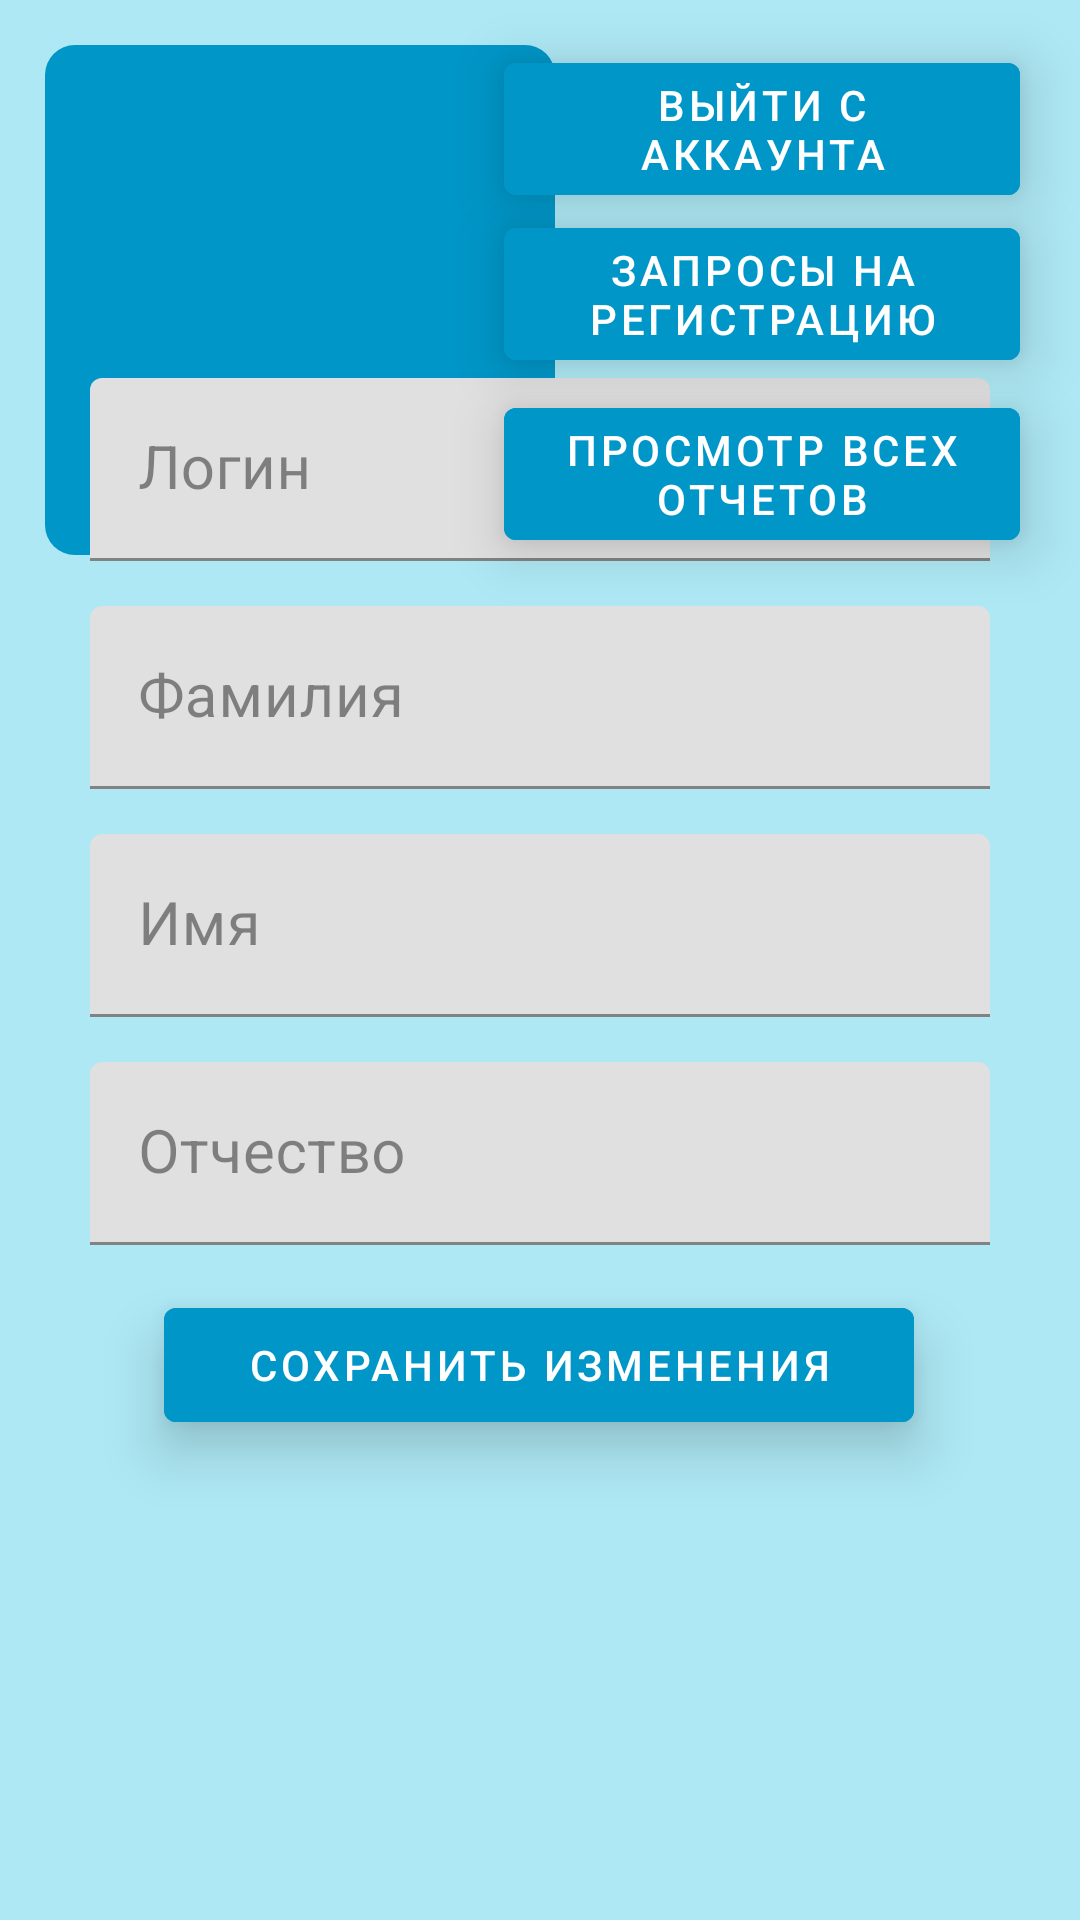

Layout XML and referenced resources for this Android screen:
<!-- AndroidManifest.xml: application theme Theme.Diplom -->
<!-- res/layout/activity_admin_info.xml -->
<?xml version="1.0" encoding="utf-8"?>
<androidx.constraintlayout.widget.ConstraintLayout xmlns:android="http://schemas.android.com/apk/res/android"
    xmlns:app="http://schemas.android.com/apk/res-auto"
    xmlns:tools="http://schemas.android.com/tools"
    android:layout_width="match_parent"
    android:layout_height="match_parent"
    tools:context=".AdminInfoActivity"
    android:background="@color/layoutBack">

    <ImageView
        android:id="@+id/imageUserEditAd"
        android:layout_width="170dp"
        android:layout_height="170dp"
        android:layout_marginLeft="15dp"
        android:layout_marginTop="15dp"
        android:contentDescription="noPhoto"
        app:layout_constraintStart_toStartOf="parent"
        app:layout_constraintTop_toTopOf="parent"
        app:srcCompat="@drawable/ic_baseline_insert_photo_24"
        android:background="@drawable/image_back" />

    <com.google.android.material.textfield.TextInputLayout
        android:id="@+id/textLoginAd"
        android:layout_width="300dp"
        android:layout_height="wrap_content"
        android:layout_gravity="center"
        android:textColorHint="@color/visible_hint"
        android:backgroundTint="@color/textFieldBack"
        app:boxStrokeColor="@color/boxStrokeColor"
        app:hintTextColor="@color/hintTextColor"
        android:hint="Логин"
        android:layout_marginBottom="15dp"
        app:layout_constraintBottom_toTopOf="@+id/textLastNameAd"
        app:layout_constraintEnd_toEndOf="parent"
        app:layout_constraintStart_toStartOf="parent">

        <com.google.android.material.textfield.TextInputEditText
            android:id="@+id/editLoginAd"
            android:layout_width="300dp"
            android:layout_height="wrap_content"
            android:textColor="@color/textColor"
            android:background="@drawable/separator"
            android:textSize="20sp" />

    </com.google.android.material.textfield.TextInputLayout>

    <com.google.android.material.textfield.TextInputLayout
        android:id="@+id/textLastNameAd"
        android:layout_width="300dp"
        android:layout_height="wrap_content"
        android:layout_gravity="center"
        android:textColorHint="@color/visible_hint"
        android:backgroundTint="@color/textFieldBack"
        app:boxStrokeColor="@color/boxStrokeColor"
        app:hintTextColor="@color/hintTextColor"
        android:hint="Фамилия"
        android:layout_marginBottom="15dp"
        app:layout_constraintBottom_toTopOf="@+id/textFirstNameAd"
        app:layout_constraintEnd_toEndOf="parent"
        app:layout_constraintStart_toStartOf="parent">

        <com.google.android.material.textfield.TextInputEditText
            android:id="@+id/editLastNameAd"
            android:layout_width="300dp"
            android:layout_height="wrap_content"
            android:textColor="@color/textColor"
            android:background="@drawable/separator"
            android:textSize="20sp" />

    </com.google.android.material.textfield.TextInputLayout>

    <com.google.android.material.textfield.TextInputLayout
        android:id="@+id/textFirstNameAd"
        android:layout_width="300dp"
        android:layout_height="wrap_content"
        android:layout_gravity="center"
        android:textColorHint="@color/visible_hint"
        android:backgroundTint="@color/textFieldBack"
        app:boxStrokeColor="@color/boxStrokeColor"
        app:hintTextColor="@color/hintTextColor"
        android:hint="Имя"
        android:layout_marginBottom="15dp"
        app:layout_constraintBottom_toTopOf="@+id/textMiddleNameAd"
        app:layout_constraintEnd_toEndOf="parent"
        app:layout_constraintStart_toStartOf="parent">

        <com.google.android.material.textfield.TextInputEditText
            android:id="@+id/editFirstNameAd"
            android:layout_width="300dp"
            android:layout_height="wrap_content"
            android:textColor="@color/textColor"
            android:background="@drawable/separator"
            android:textSize="20sp" />

    </com.google.android.material.textfield.TextInputLayout>

    <com.google.android.material.textfield.TextInputLayout
        android:id="@+id/textMiddleNameAd"
        android:layout_width="300dp"
        android:layout_height="wrap_content"
        android:layout_gravity="center"
        android:textColorHint="@color/visible_hint"
        android:backgroundTint="@color/textFieldBack"
        app:boxStrokeColor="@color/boxStrokeColor"
        app:hintTextColor="@color/hintTextColor"
        android:hint="Отчество"
        android:layout_marginBottom="15dp"
        app:layout_constraintBottom_toTopOf="@+id/btnSaveUserAd"
        app:layout_constraintEnd_toEndOf="parent"
        app:layout_constraintStart_toStartOf="parent">

        <com.google.android.material.textfield.TextInputEditText
            android:id="@+id/editMiddleNameAd"
            android:layout_width="300dp"
            android:layout_height="wrap_content"
            android:textColor="@color/textColor"
            android:background="@drawable/separator"
            android:textSize="20sp" />

    </com.google.android.material.textfield.TextInputLayout>

    <com.google.android.material.button.MaterialButton
        android:id="@+id/btnSaveUserAd"
        android:layout_width="250dp"
        android:layout_height="50dp"
        android:layout_marginBottom="160dp"
        android:backgroundTint="@color/buttonColor"
        android:elevation="6dp"
        android:stateListAnimator="@null"
        android:text="Сохранить изменения"
        android:textAlignment="center"
        android:translationZ="5dp"
        app:layout_constraintBottom_toBottomOf="parent"
        app:layout_constraintEnd_toEndOf="parent"
        app:layout_constraintHorizontal_bias="0.496"
        app:layout_constraintStart_toStartOf="parent" />

    <com.google.android.material.button.MaterialButton
        android:id="@+id/btnHistoryAd"
        android:layout_width="172dp"
        android:layout_height="56dp"
        android:layout_marginEnd="20dp"
        android:backgroundTint="@color/buttonColor"
        android:text="Просмотр всех отчетов"
        android:textAlignment="center"
        android:elevation="6dp"
        android:stateListAnimator="@null"
        android:translationZ="5dp"
        android:layout_marginTop="130dp"
        app:layout_constraintEnd_toEndOf="parent"
        app:layout_constraintTop_toTopOf="parent" />

    <com.google.android.material.button.MaterialButton
        android:id="@+id/btnExitAd"
        android:layout_width="172dp"
        android:layout_height="56dp"
        android:layout_marginEnd="20dp"
        android:backgroundTint="@color/buttonColor"
        android:text="Выйти с аккаунта"
        android:textAlignment="center"
        android:elevation="6dp"
        android:stateListAnimator="@null"
        android:translationZ="5dp"
        android:layout_marginTop="15dp"
        app:layout_constraintEnd_toEndOf="parent"
        app:layout_constraintTop_toTopOf="parent" />

    <com.google.android.material.button.MaterialButton
        android:id="@+id/btnUserAd"
        android:layout_width="172dp"
        android:layout_height="56dp"
        android:layout_marginEnd="20dp"
        android:backgroundTint="@color/buttonColor"
        android:text="Запросы на регистрацию"
        android:textAlignment="center"
        android:elevation="6dp"
        android:stateListAnimator="@null"
        android:translationZ="5dp"
        android:layout_marginTop="70dp"
        app:layout_constraintEnd_toEndOf="parent"
        app:layout_constraintTop_toTopOf="parent" />

</androidx.constraintlayout.widget.ConstraintLayout>
<!-- resources referenced by this layout -->
<resources>
  <color name="boxStrokeColor">#0096C7</color>
  <color name="buttonColor">#0096C7</color>
  <color name="hintTextColor">#0096C7</color>
  <color name="layoutBack">#ADE8F4</color>
  <color name="textColor">#000000</color>
  <color name="textFieldBack">#0096C7</color>
  <color name="visible_hint">#70000000</color>
  <!-- drawable image_back (drawable) -->
  <?xml version="1.0" encoding="utf-8"?>
  <shape xmlns:android="http://schemas.android.com/apk/res/android" >
  
      <solid android:color="@color/buttonColor" />
  
      <corners android:radius="10dp" />
  </shape>
  <style name="Theme.Diplom" parent="Theme.MaterialComponents.DayNight.DarkActionBar">
          
          <item name="colorPrimary">@color/hintTextColor</item>
          <item name="colorPrimaryVariant">#000000</item>
          <item name="colorOnPrimary">@color/white</item>
          
          <item name="colorSecondary">@color/hintTextColor</item>
          <item name="colorSecondaryVariant">@color/teal_700</item>
          <item name="colorOnSecondary">@color/black</item>
          
          <item name="android:statusBarColor" tools:targetApi="l">?attr/colorPrimaryVariant</item>
          
          <item name="windowActionBar">false</item>
          <item name="windowNoTitle">true</item>
      </style>
  <color name="white">#FFFFFFFF</color>
  <color name="teal_700">#FF018786</color>
  <color name="black">#FF000000</color>
</resources>
